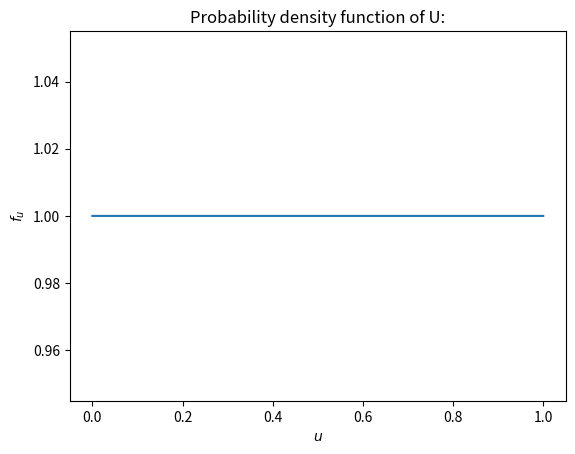
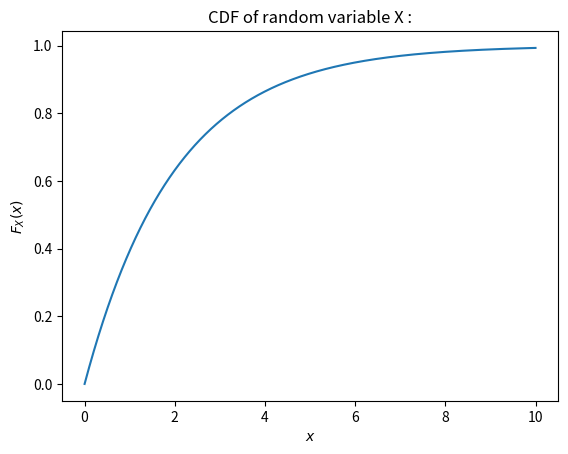
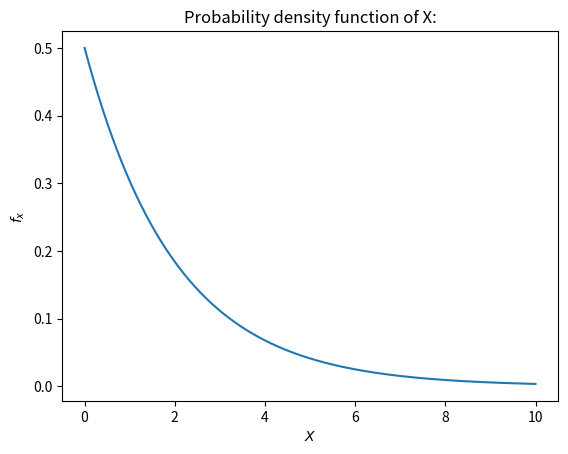

Generate these figures, in order, with matplotlib:
# -*- coding: utf-8 -*-
"""Assingment-2.ipynb

Automatically generated by Colaboratory.

Original file is located at
    https://colab.research.google.com/<link-removed>
"""

import numpy as np
from scipy.stats import uniform
from matplotlib import pyplot as plt
uniform_data = np.linspace(0,1,100000)
plot1 = plt.figure(1)
fx = uniform.pdf(uniform_data,0,1)
plt.plot(uniform_data,fx)
plt.title("Probability density function of U:")
plt.xlabel("$u$")
plt.ylabel("$f_u$")
plot2 = plt.figure(2)
x = np.linspace(0,10,100000)
plt.plot(x,1-np.exp(-x/2))
plt.title("CDF of random variable X :")
plt.xlabel("$x$")
plt.ylabel("$F_X(x)$")
plot3 = plt.figure(3)
plt.plot(x,np.exp(-x/2)/2)
plt.title("Probability density function of X:")
plt.xlabel("$X$")
plt.ylabel("$f_x$")